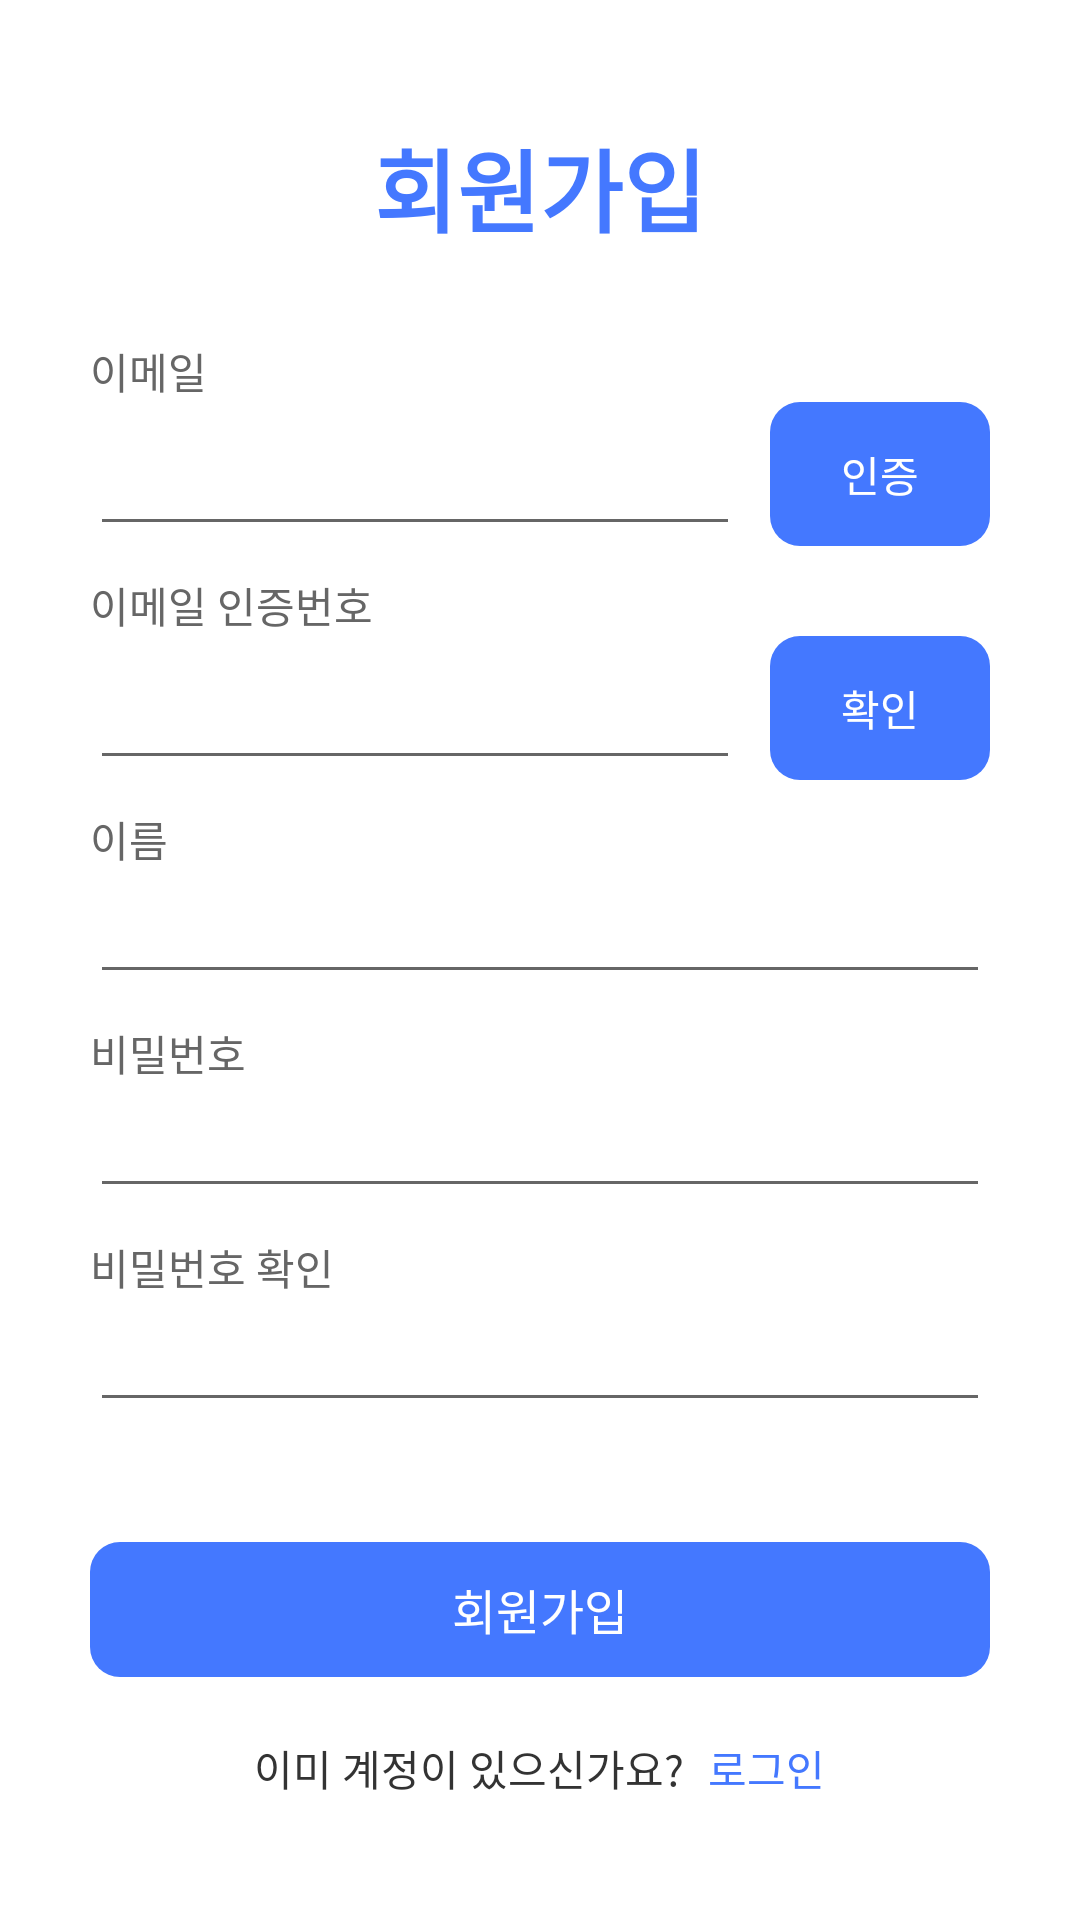

Write the Android layout XML for this screen, with the resource values it uses.
<!-- AndroidManifest.xml: application theme Theme.Zerozone -->
<!-- res/layout/activity_signup.xml -->
<?xml version="1.0" encoding="utf-8"?>
<androidx.constraintlayout.widget.ConstraintLayout xmlns:android="http://schemas.android.com/apk/res/android"
    xmlns:app="http://schemas.android.com/apk/res-auto"
    xmlns:tools="http://schemas.android.com/tools"
    android:layout_width="match_parent"
    android:layout_height="match_parent"
    tools:context=".login.SignupActivity">

    <androidx.constraintlayout.widget.ConstraintLayout
        android:layout_width="match_parent"
        android:layout_height="wrap_content"
        app:layout_constraintBottom_toBottomOf="parent"
        app:layout_constraintEnd_toEndOf="parent"
        app:layout_constraintStart_toStartOf="parent"
        app:layout_constraintTop_toTopOf="parent">

        <TextView
            android:id="@+id/textview_signup_title"
            android:layout_width="wrap_content"
            android:layout_height="wrap_content"
            android:text="회원가입"
            android:textColor="@color/point"
            android:textSize="30sp"
            android:textStyle="bold"
            app:layout_constraintEnd_toEndOf="parent"
            app:layout_constraintStart_toStartOf="parent"
            app:layout_constraintTop_toTopOf="parent" />

        <TextView
            android:id="@+id/textview_signup_email"
            android:layout_width="wrap_content"
            android:layout_height="wrap_content"
            android:text="이메일"
            android:textColor="#666666"
            app:layout_constraintBottom_toTopOf="@+id/linearlayout_signup_email"
            app:layout_constraintStart_toStartOf="@+id/linearlayout_signup_email" />

        <LinearLayout
            android:id="@+id/linearlayout_signup_email"
            android:layout_width="match_parent"
            android:layout_height="match_parent"
            android:orientation="horizontal"
            android:layout_marginTop="50dp"
            android:layout_marginLeft="30dp"
            android:layout_marginRight="30dp"
            app:layout_constraintTop_toBottomOf="@+id/textview_signup_title">

            <EditText
                android:id="@+id/et_signup_email"
                android:layout_width="match_parent"
                android:layout_height="match_parent"
                android:layout_weight="5"
                android:layout_marginRight="10dp"
                app:layout_constraintTop_toBottomOf="@+id/textview_signup_title" />

            <LinearLayout
                android:layout_width="wrap_content"
                android:layout_height="wrap_content"
                android:layout_weight="1">
                <Button
                    android:id="@+id/btn_signup_check"
                    android:layout_width="wrap_content"
                    android:layout_height="wrap_content"
                    android:text="인증"
                    android:textColor="@color/white"
                    android:backgroundTint="@color/point"
                    android:background="@drawable/btn_login_round"/>
            </LinearLayout>

        </LinearLayout>


        <TextView
            android:id="@+id/textview_signup_emailnum"
            android:layout_width="wrap_content"
            android:layout_height="wrap_content"
            android:text="이메일 인증번호"
            android:textColor="#666666"
            app:layout_constraintBottom_toTopOf="@+id/linearlayout_signup_emailnum"
            app:layout_constraintStart_toStartOf="@+id/linearlayout_signup_emailnum" />

        <LinearLayout
            android:id="@+id/linearlayout_signup_emailnum"
            android:layout_width="match_parent"
            android:layout_height="match_parent"
            android:orientation="horizontal"
            android:layout_marginTop="30dp"
            android:layout_marginLeft="30dp"
            android:layout_marginRight="30dp"
            app:layout_constraintTop_toBottomOf="@+id/linearlayout_signup_email">

            <EditText
                android:id="@+id/et_signup_emailnum"
                android:layout_width="match_parent"
                android:layout_height="match_parent"
                android:layout_weight="5"
                android:layout_marginRight="10dp"
                app:layout_constraintTop_toBottomOf="@+id/textview_signup_title" />

            <Button
                android:id="@+id/btn_signup_confirm"
                android:layout_width="wrap_content"
                android:layout_height="wrap_content"
                android:text="확인"
                android:layout_weight="1"
                android:textColor="@color/white"
                android:backgroundTint="@color/point"
                android:background="@drawable/btn_login_round"/>
        </LinearLayout>

        <TextView
            android:id="@+id/textview_signup_name"
            android:layout_width="wrap_content"
            android:layout_height="wrap_content"
            android:text="이름"
            android:textColor="#666666"
            app:layout_constraintBottom_toTopOf="@+id/et_signup_name"
            app:layout_constraintStart_toStartOf="@+id/et_signup_name" />

        <EditText
            android:id="@+id/et_signup_name"
            android:layout_width="match_parent"
            android:layout_height="match_parent"
            android:layout_weight="5"
            android:layout_marginTop="30dp"
            android:layout_marginLeft="30dp"
            android:layout_marginRight="30dp"
            app:layout_constraintTop_toBottomOf="@+id/linearlayout_signup_emailnum" />

        <TextView
            android:id="@+id/textview_signup_pwd"
            android:layout_width="wrap_content"
            android:layout_height="wrap_content"
            android:text="비밀번호"
            android:textColor="#666666"
            app:layout_constraintBottom_toTopOf="@+id/et_signup_pwd"
            app:layout_constraintStart_toStartOf="@+id/et_signup_pwd" />

        <EditText
            android:id="@+id/et_signup_pwd"
            android:layout_width="match_parent"
            android:layout_height="match_parent"
            android:layout_weight="5"
            android:layout_marginTop="30dp"
            android:layout_marginLeft="30dp"
            android:layout_marginRight="30dp"
            app:layout_constraintTop_toBottomOf="@+id/et_signup_name" />

        <TextView
            android:id="@+id/textview_signup_confirm"
            android:layout_width="wrap_content"
            android:layout_height="wrap_content"
            android:text="비밀번호 확인"
            android:textColor="#666666"
            app:layout_constraintBottom_toTopOf="@+id/et_signup_confirm"
            app:layout_constraintStart_toStartOf="@+id/et_signup_confirm" />

        <EditText
            android:id="@+id/et_signup_confirm"
            android:layout_width="match_parent"
            android:layout_height="match_parent"
            android:layout_weight="5"
            android:layout_marginTop="30dp"
            android:layout_marginLeft="30dp"
            android:layout_marginRight="30dp"
            app:layout_constraintTop_toBottomOf="@+id/et_signup_pwd" />

        <Button
            android:id="@+id/btn_login_signup"
            android:layout_width="match_parent"
            android:layout_height="45dp"
            android:layout_marginStart="30dp"
            android:layout_marginTop="40dp"
            android:layout_marginEnd="30dp"
            android:background="@drawable/btn_login_round"
            android:backgroundTint="@color/point"
            android:text="회원가입"
            android:textColor="#FFFFFF"
            android:textSize="16sp"
            app:layout_constraintEnd_toEndOf="parent"
            app:layout_constraintStart_toStartOf="parent"
            app:layout_constraintTop_toBottomOf="@+id/et_signup_confirm" />

        <LinearLayout
            android:layout_width="match_parent"
            android:layout_height="match_parent"
            android:layout_marginTop="20dp"
            android:gravity="center"
            android:orientation="horizontal"
            app:layout_constraintTop_toBottomOf="@+id/btn_login_signup">

            <TextView
                android:layout_width="wrap_content"
                android:layout_height="wrap_content"
                android:text="이미 계정이 있으신가요?"
                android:textColor="#333333"
                android:layout_marginRight="8dp"/>

            <TextView
                android:id="@+id/textview_signup_login"
                android:layout_width="wrap_content"
                android:layout_height="wrap_content"
                android:text="로그인"
                android:textColor="@color/point" />
        </LinearLayout>


    </androidx.constraintlayout.widget.ConstraintLayout>

</androidx.constraintlayout.widget.ConstraintLayout>
<!-- resources referenced by this layout -->
<resources>
  <color name="point">#FF4478FF</color>
  <color name="white">#FFFFFFFF</color>
  <!-- drawable btn_login_round (drawable) -->
  <?xml version="1.0" encoding="utf-8"?>
  <shape xmlns:android="http://schemas.android.com/apk/res/android"
      android:shape="rectangle">
  
      <corners
          android:radius="10dp"></corners>
  </shape>
  <style name="Theme.Zerozone" parent="Theme.AppCompat.Light.NoActionBar">
          
  
          <item name="colorPrimaryVariant">#999999</item>
          <item name="colorOnPrimary">@color/white</item>
          
          <item name="colorSecondary">@color/teal_200</item>
          <item name="colorSecondaryVariant">@color/teal_700</item>
          <item name="colorOnSecondary">@color/black</item>
          
          <item name="android:statusBarColor" tools:targetApi="l">?attr/colorPrimaryVariant</item>
          
          <item name="android:background">@color/white</item>
          <item name="colorAccent">@color/point</item>
      </style>
  <color name="teal_200">#FF03DAC5</color>
  <color name="teal_700">#FF018786</color>
  <color name="black">#FF000000</color>
</resources>
